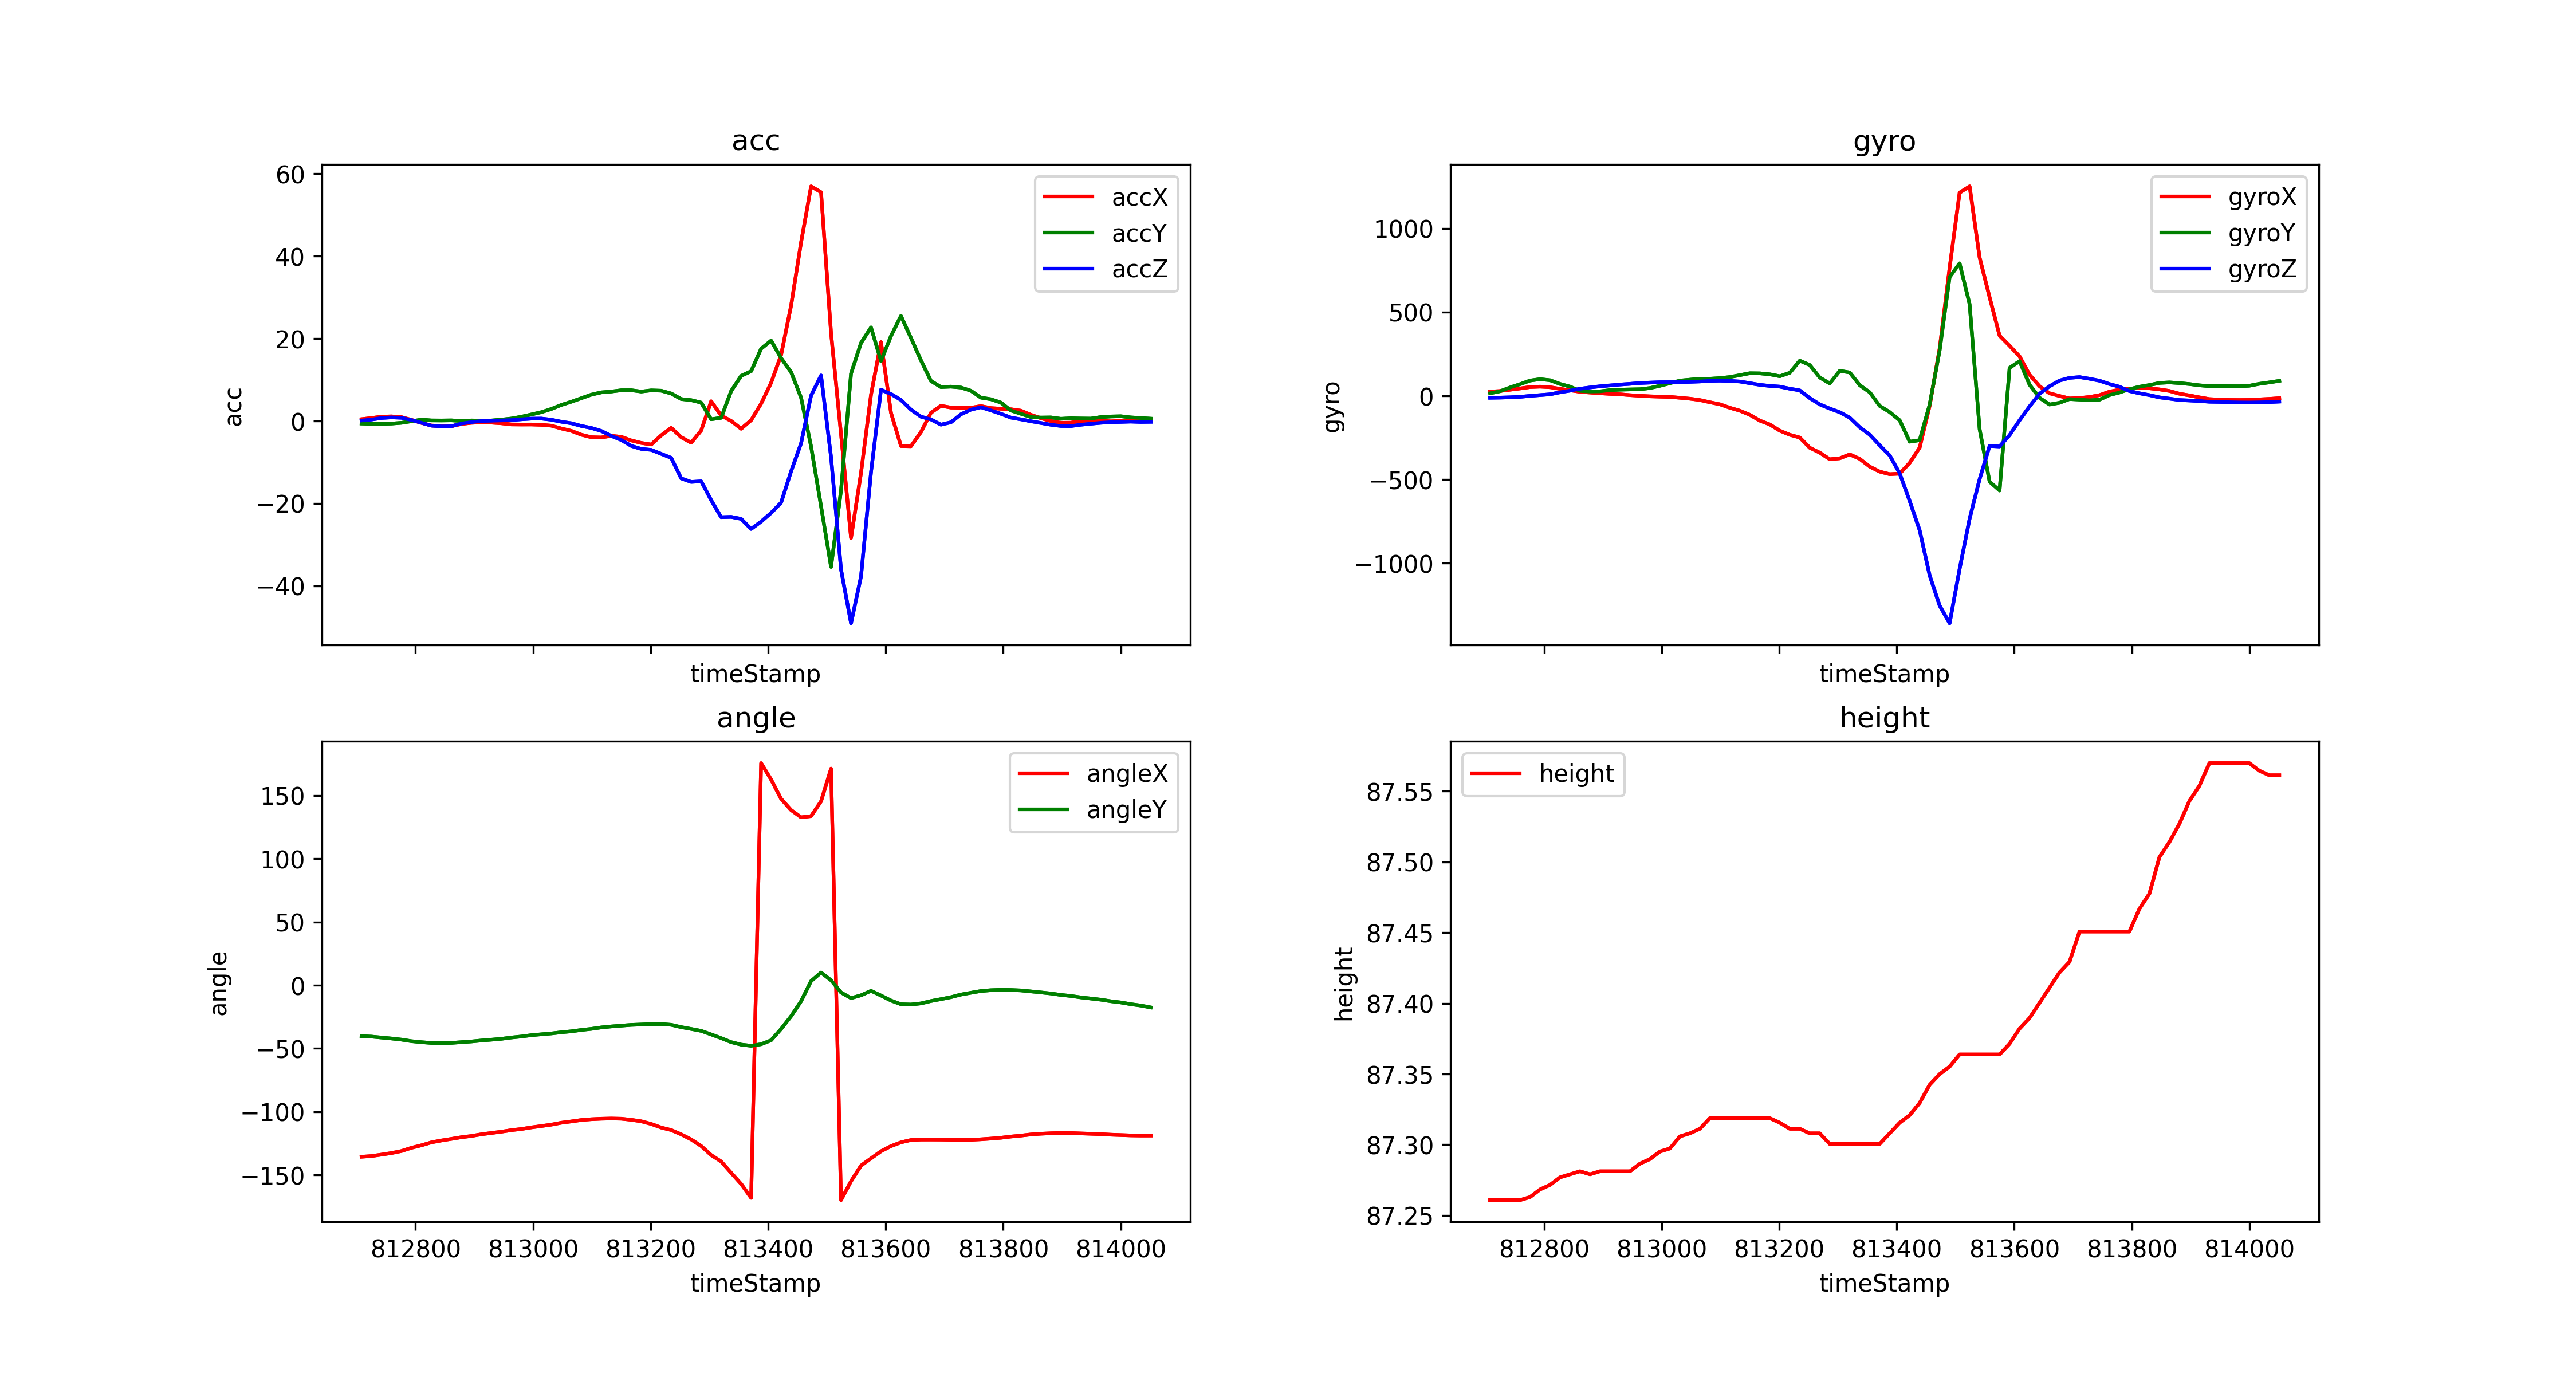

The file beside this chart, header and first rows:
timeStamp, accX, accY, accZ, gyroX, gyroY, gyroZ, angleX, angleY, height
812708, 0.4498, -0.6173, 0.1196, 25.27, 15.26, -11.78, -135.6, -40.21, 87.26
812725, 0.7321, -0.6986, 0.3541, 28.81, 27.4, -10.74, -135, -40.59, 87.26
812742, 1.058, -0.6891, 0.7369, 36.38, 49.93, -8.85, -133.9, -41.35, 87.26
812759, 1.129, -0.6269, 0.8805, 43.95, 69.46, -6.042, -132.6, -42.09, 87.26
812776, 0.9427, -0.4354, 0.7848, 52.25, 91, -0.3662, -131.1, -42.98, 87.26
812793, 0.2823, -0.05264, 0.244, 54.75, 99.55, 4.272, -128.5, -44.22, 87.27
812810, -0.4546, 0.3445, -0.4307, 51.45, 93.14, 9.033, -126.5, -45.01, 87.27
812827, -1.096, 0.1483, -1.125, 41.56, 70.86, 21.12, -124.2, -45.62, 87.28
812844, -1.196, 0.1292, -1.297, 33.2, 54.93, 30.82, -122.7, -45.71, 87.28
812861, -1.254, 0.1627, -1.263, 23.93, 29.17, 42.18, -121.5, -45.58, 87.28
812878, -0.7273, 0.0, -0.6077, 19.59, 25.7, 49.99, -120.1, -44.99, 87.28
812895, -0.4354, 0.1388, -0.2775, 15.26, 26.73, 56.82, -119.2, -44.45, 87.28
812912, -0.3206, 0.0957, 0.0, 11.66, 34, 62.01, -117.8, -43.68, 87.28
812929, -0.3876, 0.1292, 0.06699, 9.155, 36.68, 67.26, -116.8, -43.04, 87.28
812946, -0.5551, 0.3397, 0.1436, 4.028, 38.15, 71.47, -115.8, -42.35, 87.28
812963, -0.8278, 0.6029, 0.2297, 0.2441, 39.43, 76.29, -114.5, -41.32, 87.29
812980, -0.8518, 1.038, 0.4163, -2.991, 46.51, 78.86, -113.6, -40.51, 87.29
812997, -0.8422, 1.589, 0.579, -4.944, 59.75, 81.12, -112.4, -39.47, 87.3
813014, -0.9235, 2.144, 0.5981, -6.409, 75.13, 81.36, -111.3, -38.77, 87.3
813031, -1.129, 2.924, 0.3158, -11.66, 90.82, 81.91, -110.2, -38.11, 87.31
813048, -1.814, 3.9, -0.1771, -17.21, 96.37, 83.37, -108.7, -37.17, 87.31
813065, -2.383, 4.675, -0.5407, -25.15, 102.1, 85.51, -107.6, -36.43, 87.31
813082, -3.321, 5.536, -1.201, -38.45, 102, 89.42, -106.5, -35.35, 87.32
813099, -3.929, 6.393, -1.68, -50.6, 105.7, 90.58, -105.9, -34.49, 87.32
813116, -3.996, 6.953, -2.412, -71.41, 112.2, 88.93, -105.5, -33.34, 87.32
813133, -3.584, 7.154, -3.603, -88.87, 123.4, 85.33, -105.3, -32.56, 87.32
813150, -3.838, 7.465, -4.603, -113.5, 134.9, 75.44, -105.5, -31.94, 87.32
813167, -4.713, 7.474, -6.034, -148.2, 134.2, 65.49, -106.4, -31.33, 87.32
813184, -5.316, 7.149, -6.766, -171.1, 128.4, 59.08, -107.5, -31.03, 87.32
813201, -5.699, 7.441, -7.001, -208.2, 116.9, 54.87, -109.6, -30.68, 87.32
813218, -3.474, 7.36, -7.963, -232.8, 137.6, 42.48, -112.5, -30.65, 87.31
813235, -1.651, 6.68, -8.934, -249.2, 209.9, 32.53, -114.5, -31.27, 87.31
813252, -3.929, 5.331, -13.92, -310.2, 184, -13.61, -117.9, -33.1, 87.31
813269, -5.268, 5.067, -14.77, -339.5, 109.3, -51.21, -121.9, -34.54, 87.31
813286, -2.302, 4.465, -14.63, -379, 73.97, -76.05, -127.1, -36.06, 87.3
813303, 4.795, 0.4259, -19.19, -373.4, 149.3, -97.9, -134.2, -38.88, 87.3
813320, 1.34, 0.78, -23.34, -349.9, 139.5, -130.6, -139.3, -41.79, 87.3
813337, 0.01436, 7.269, -23.26, -376.6, 63.72, -187.7, -148.3, -44.97, 87.3
813354, -1.876, 10.95, -23.74, -422.9, 21.24, -232, -157.1, -46.94, 87.3
813371, 0.201, 12.09, -26.19, -452.8, -60.42, -295.7, -168.1, -47.85, 87.3
813388, 4.216, 17.55, -24.4, -468.1, -97.23, -355.8, 175.6, -46.63, 87.31
813405, 9.274, 19.51, -22.29, -464.9, -146.1, -463.4, 162.6, -43.5, 87.32
813422, 16.02, 15.28, -19.82, -400.5, -274.1, -628.6, 147.4, -34.55, 87.32
813439, 28.01, 11.86, -12.2, -309.6, -265.1, -803.3, 138.5, -24.5, 87.33
813456, 43.37, 5.67, -5.398, -59.69, -52.67, -1073, 132.8, -12.61, 87.34
813473, 56.94, -6.163, 6.173, 282.7, 271.3, -1253, 133.7, 3.279, 87.35
813490, 55.51, -20.69, 11.06, 765.6, 709.7, -1359, 145.4, 10.05, 87.36
813507, 21.32, -35.41, -8.762, 1214, 791.3, -1034, 171.3, 3.944, 87.36
813524, -3.211, -16.82, -36.03, 1251, 547.3, -734.1, -169.8, -5.707, 87.36
813541, -28.38, 11.51, -49.08, 826.4, -198.8, -498.2, -154.9, -10.18, 87.36
813558, -12.58, 18.95, -37.7, 589, -513.1, -299.4, -142.6, -7.927, 87.36
813575, 6.388, 22.71, -12.42, 359.6, -565.6, -302.6, -136.9, -4.411, 87.36
813592, 19.16, 14.55, 7.604, 299.2, 166.7, -234.9, -131.2, -8.119, 87.37
813609, 2, 20.63, 6.56, 235.4, 207, -145.9, -127.2, -12.08, 87.38
813626, -6.068, 25.5, 5.115, 126.1, 66.35, -63.48, -124.2, -15.01, 87.39
813643, -6.12, 20.16, 2.771, 57.31, -11.78, 12.27, -122.3, -15.23, 87.4
813660, -2.675, 14.72, 1.053, 15.2, -52, 56.95, -122, -14.35, 87.41
813677, 2.019, 9.723, 0.3876, -0.9155, -41.69, 91.06, -122, -12.48, 87.42
813694, 3.689, 8.235, -0.8805, -15.62, -19.41, 107.1, -122, -10.98, 87.43
813711, 3.263, 8.345, -0.3063, -13, -22.52, 111.8, -122.1, -9.426, 87.45
... 20 more rows
